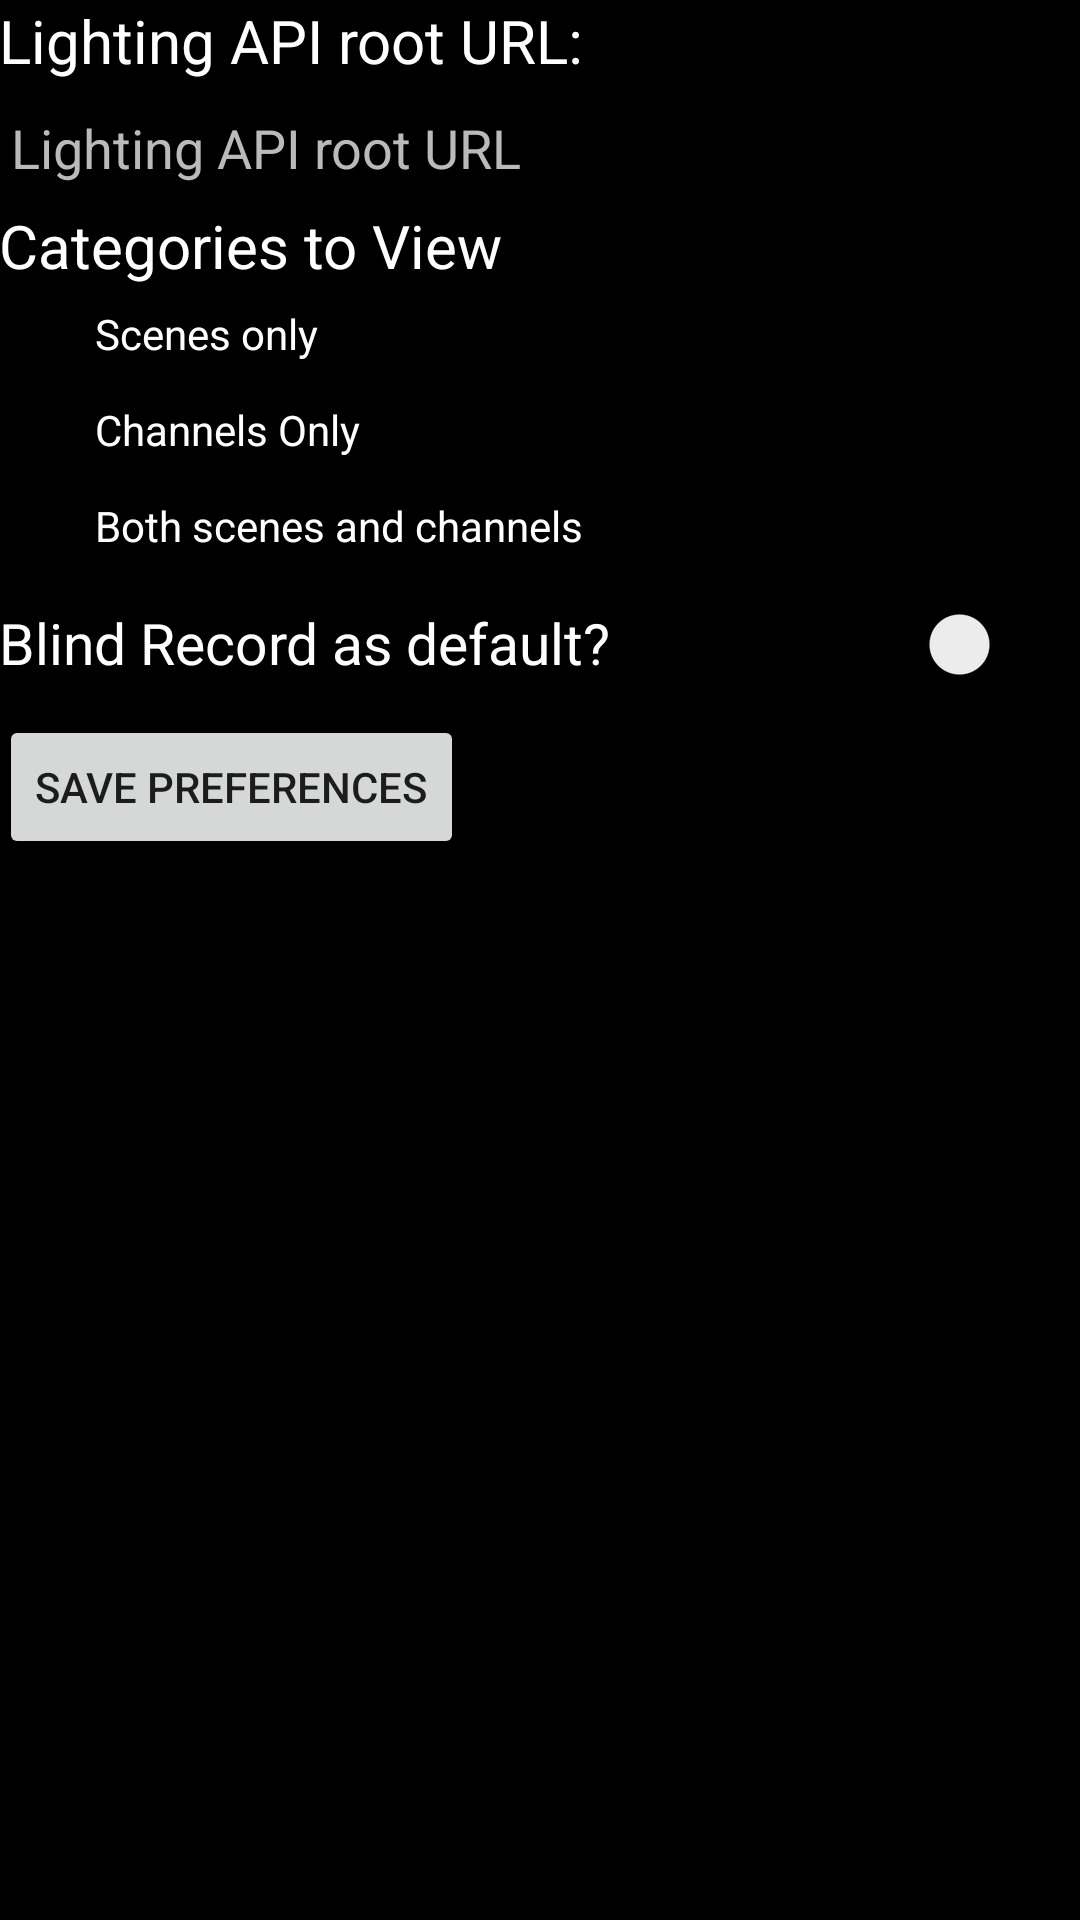

Produce the Android XML layout that renders to this screen, including the resource entries it uses.
<!-- AndroidManifest.xml: application theme AppTheme -->
<!-- res/layout/activity_settings.xml -->
<LinearLayout xmlns:android="http://schemas.android.com/apk/res/android"
    xmlns:tools="http://schemas.android.com/tools" android:layout_width="match_parent"
    android:layout_height="match_parent" android:paddingLeft="@dimen/activity_horizontal_margin"
    android:paddingRight="@dimen/activity_horizontal_margin"
    android:paddingTop="@dimen/activity_vertical_margin"
    android:paddingBottom="@dimen/activity_vertical_margin"
    tools:context="com.example.amelia.elidmx.SettingsActivity"
    android:orientation="vertical">

    <TextView android:text="Lighting API root URL:" android:layout_width="wrap_content"
        android:layout_height="wrap_content" android:textSize="20dp"/>

    <EditText
        android:layout_width="fill_parent"
        android:layout_height="wrap_content"
        android:id="@+id/editText"
        android:hint="Lighting API root URL "
        android:textColorHint="#bababa"
        android:textColor="#ffffff"
        android:inputType="textAutoComplete"
        android:singleLine="true"
        />




    <TextView
        android:layout_width="wrap_content"
        android:layout_height="wrap_content"
        android:text="Categories to View"
        android:textSize="20dp"/>

    <RadioGroup
        android:layout_width="wrap_content"
        android:layout_height="wrap_content"
        android:id="@+id/to_view_rgroup"
        android:checkedButton="@+id/sound" >

        <RadioButton
            android:layout_width="wrap_content"
            android:layout_height="wrap_content"
            android:id="@+id/scenes_only"
            android:textColor="#ffffff"
            android:text="Scenes only" />

        <RadioButton
            android:layout_width="wrap_content"
            android:layout_height="wrap_content"
            android:id="@+id/channels_only"
            android:textColor="#ffffff"
            android:text="Channels Only" />

        <RadioButton
            android:layout_width="wrap_content"
            android:layout_height="wrap_content"
            android:id="@+id/both"
            android:textColor="#ffffff"
            android:text="Both scenes and channels" />

    </RadioGroup>

    <RelativeLayout
        android:layout_width="wrap_content"
        android:layout_height="wrap_content"
        android:layout_marginTop="10dp"
        android:layout_marginBottom="10dp">
        <TextView
            android:layout_width="wrap_content"
            android:layout_height="wrap_content"
            android:text="Blind Record as default?"
            android:layout_alignParentLeft="true"
            android:layout_alignParentStart="true"
            android:textSize="19sp"/>

        <Switch
            android:layout_width="wrap_content"
            android:layout_height="wrap_content"
            android:id="@+id/blind_record_default"
            android:layout_alignParentRight="true"
            />

    </RelativeLayout>

    <Button
        android:layout_width="wrap_content"
        android:layout_height="wrap_content"
        android:id="@+id/save_settings"
        android:onClick="savePrefs"
        android:text="Save Preferences"/>

</LinearLayout>
<!-- resources referenced by this layout -->
<resources>
  <style name="AppTheme" parent="Theme.AppCompat.Light.DarkActionBar">
          
          <item name="android:windowBackground">@android:color/background_dark</item>
          <item name="android:textViewStyle">@style/textviewstyles</item>
          <item name="android:itemTextAppearance">@style/itemTextStyle</item>
      </style>
  <style name="textviewstyles" parent="@android:style/Widget.TextView">
          <item name="android:textColor">@android:color/white</item>
      </style>
  <style name="itemTextStyle" parent="@android:style/TextAppearance.Widget.IconMenu.Item">
          <item name="android:textColor">@android:color/black</item>
      </style>
</resources>
